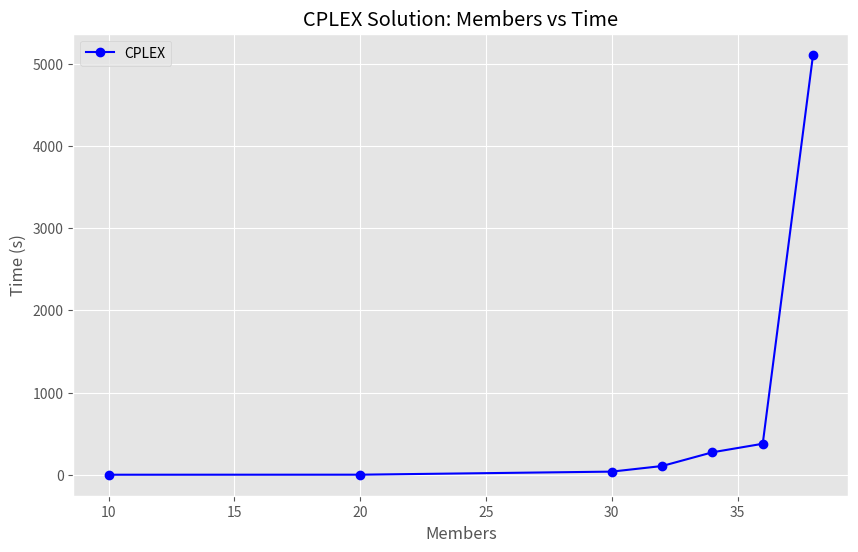

Write the Python code that produced this figure.
solution_cplex = [
    {"OBJECTIVE": 0.899166667, "commission": [4,5,6,10]                 , "time":    0.17, "members": 10, "departments":2},
    {"OBJECTIVE": 0.861805556, "commission": [2,3,6,9,10,12,13,14,17]   , "time":    0.66, "members": 20, "departments":3},
    {"OBJECTIVE": 0.8875     , "commission": [4,7,9,16,17,18,24,28,29]  , "time":   37.88, "members": 30, "departments":3},
    {"OBJECTIVE": 0.876388889, "commission": [1,4,6,12,14,17,23,26,29]  , "time":  106.00, "members": 32, "departments":3},
    {"OBJECTIVE": 0.896388889, "commission": [3,7,10,13,17,22,23,28,33] , "time":  273.00, "members": 34, "departments":3},
    {"OBJECTIVE": 0.884722222, "commission": [6,7,10,13,16,20,28,31,34] , "time":  377.00, "members": 36, "departments":3},
    {"OBJECTIVE": 0.892638889, "commission": [5,7,8,13,14,22,33,35,37]  , "time": 5111.00, "members": 38, "departments":3},
]

solution_greedy = [
    {"OBJECTIVE": 0.825      , "commission": [1, 4, 7, 10]                      , "time":  None  , "members": 10, "departments":2},
    {"OBJECTIVE": 0.845      , "commission": [3, 5, 6, 10, 11, 12, 13, 18, 19]  , "time":  None  , "members": 20, "departments":3},
    {"OBJECTIVE": 0.864167   , "commission": [1, 3, 7, 16, 17, 18, 26, 28, 30]  , "time":  None  , "members": 30, "departments":3},
    {"OBJECTIVE": 0.819722   , "commission": [1, 3, 10, 17, 18, 20, 21, 22, 32] , "time":  None  , "members": 32, "departments":3},
    {"OBJECTIVE": 0.8775     , "commission": [3, 7, 8, 19, 21, 22, 26, 27, 34]  , "time":  None  , "members": 34, "departments":3},
    {"OBJECTIVE": 0.867778   , "commission": [2, 6, 10, 15, 16, 20, 28, 31, 34] , "time":  None  , "members": 36, "departments":3},
    {"OBJECTIVE": 0.83       , "commission": [2, 5, 8, 17, 20, 21, 28, 30, 38]  , "time":  None  , "members": 38, "departments":3},
    {"OBJECTIVE": 0.839722   , "commission": [2, 4, 10, 15, 18, 22, 29, 31, 38] , "time":  None  , "members": 40, "departments":3},
]

import matplotlib.pyplot as plt
plt.style.use('ggplot')

# Extract data for plotting
members = [entry["members"] for entry in solution_cplex]
times = [entry["time"] for entry in solution_cplex]

# Plot the data
plt.figure(figsize=(10, 6))
plt.plot(members, times, marker='o', linestyle='-', color='b', label='CPLEX')

# Add labels and title
plt.xlabel('Members')
plt.ylabel('Time (s)')
plt.title('CPLEX Solution: Members vs Time')
plt.legend()
plt.grid(True)

# Show the plot
plt.show()